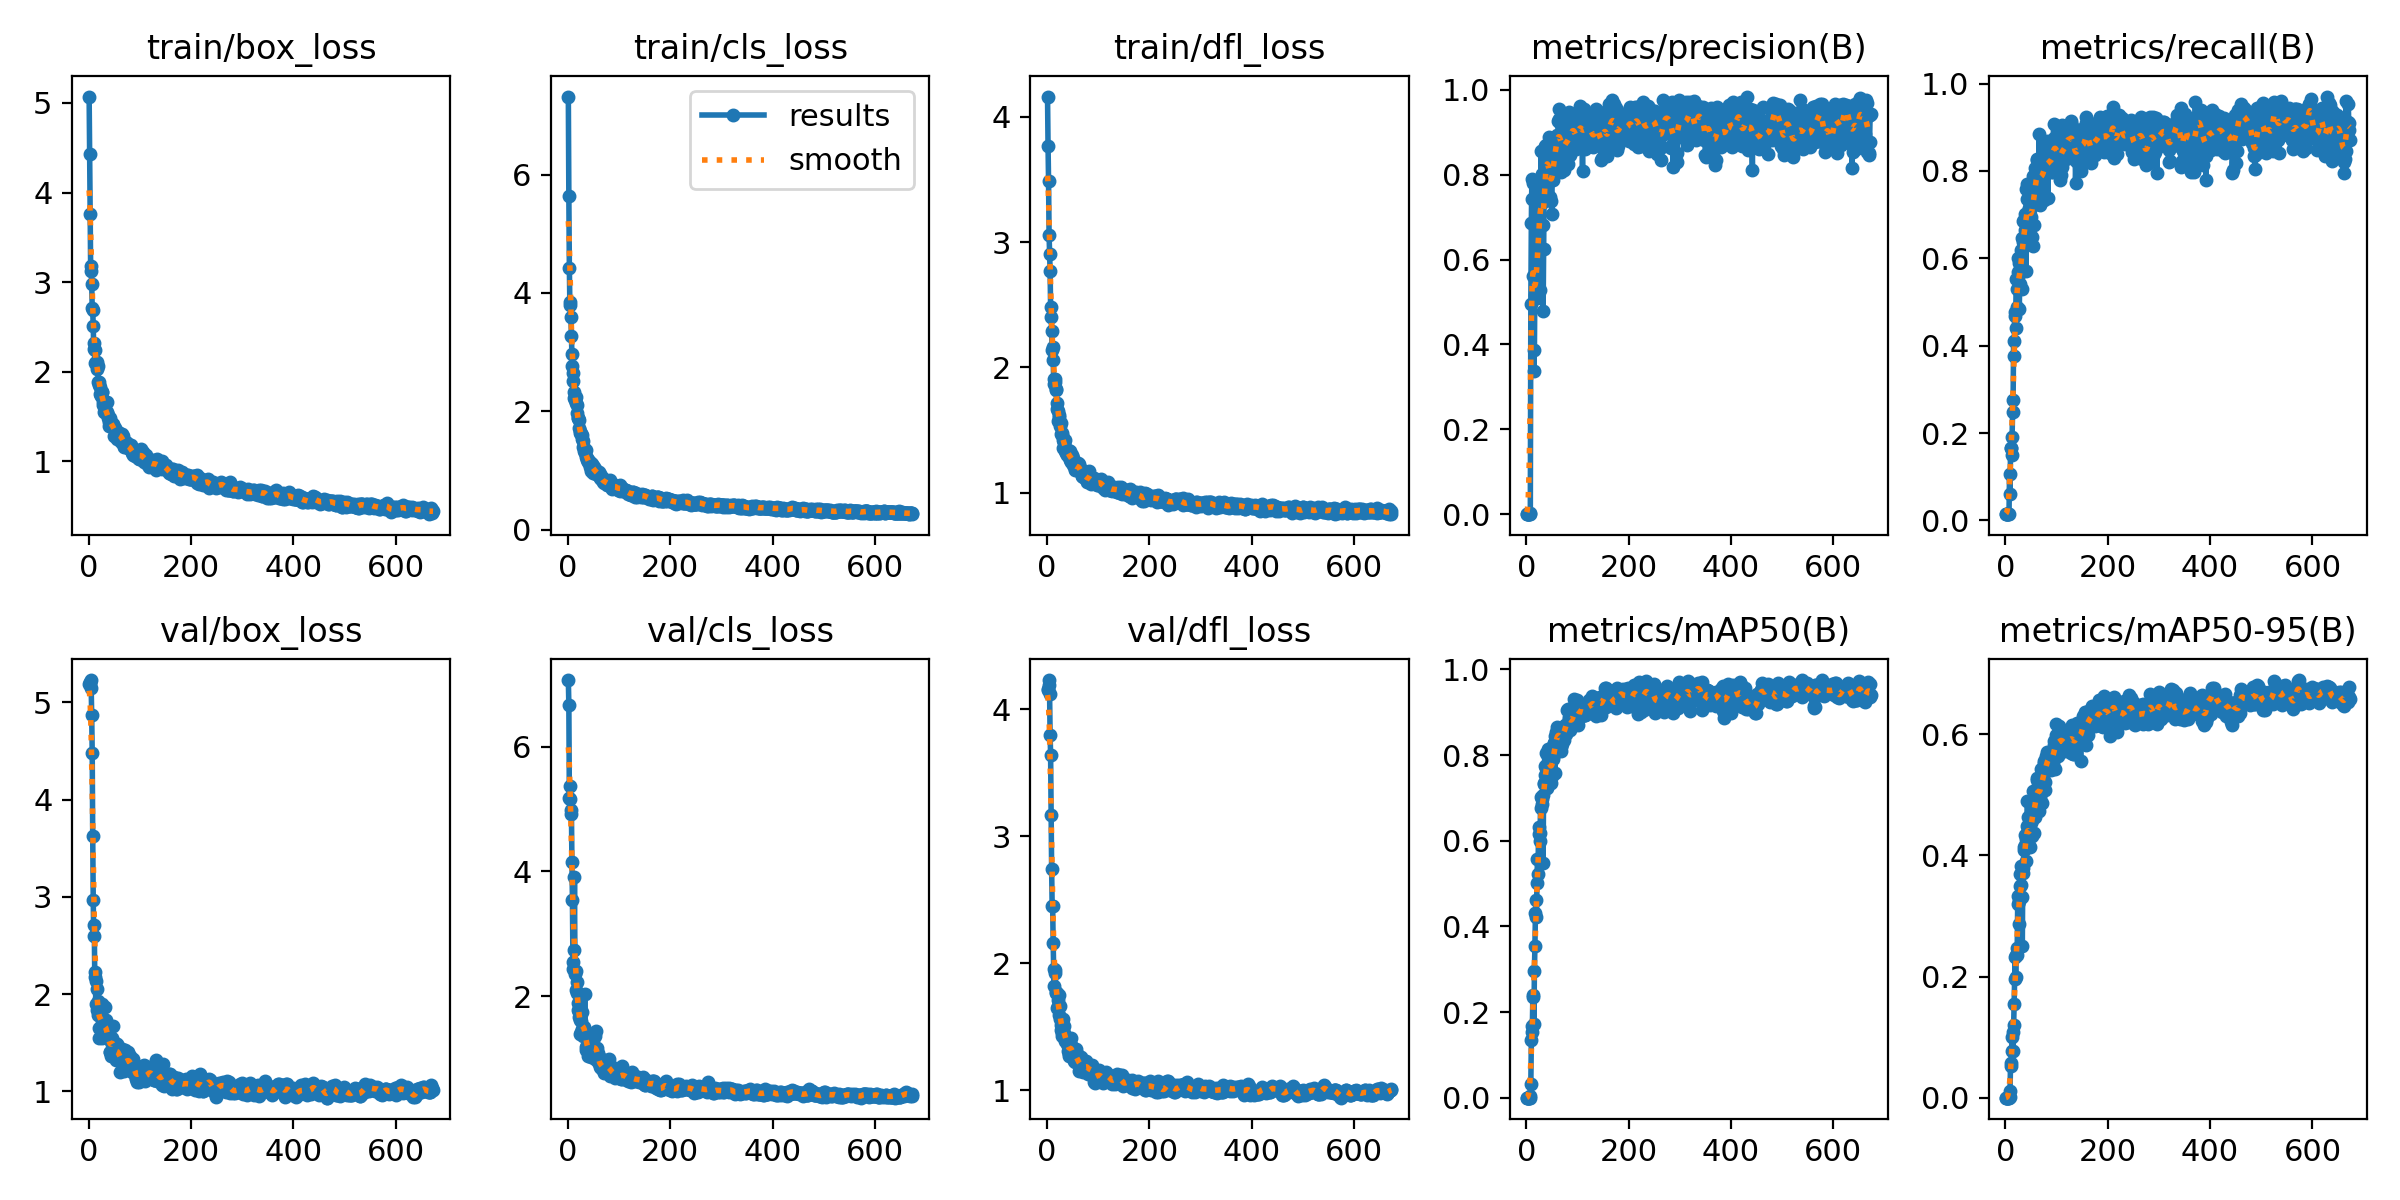

The table this chart was drawn from, first rows:
epoch, train/box_loss, train/cls_loss, train/dfl_loss, metrics/precision(B), metrics/recall(B), metrics/mAP50(B), metrics/mAP50-95(B), val/box_loss, val/cls_loss, val/dfl_loss, lr/pg0, lr/pg1, lr/pg2
1, 5.072, 7.318, 4.161, 0.00011, 0.01429, 6e-05, 2e-05, 5.188, 7.066, 4.154, 0.0001667, 0.0001667, 0.0001667
2, 4.425, 5.636, 3.767, 0.00011, 0.01429, 6e-05, 1e-05, 5.188, 6.67, 4.152, 0.0003441, 0.0003441, 0.0003441
3, 3.755, 4.426, 3.486, 0.00012, 0.01429, 7e-05, 1e-05, 5.211, 5.173, 4.188, 0.0005211, 0.0005211, 0.0005211
4, 3.129, 3.787, 3.059, 0.00012, 0.01429, 7e-05, 2e-05, 5.23, 5.362, 4.229, 0.0006978, 0.0006978, 0.0006978
5, 3.177, 3.847, 2.903, 0.00011, 0.01429, 7e-05, 1e-05, 5.153, 5.161, 4.123, 0.0008742, 0.0008742, 0.0008742
6, 2.978, 3.596, 2.771, 0.00012, 0.01429, 7e-05, 1e-05, 4.867, 4.92, 3.799, 0.00105, 0.00105, 0.00105
7, 2.711, 3.274, 2.483, 0.00011, 0.01429, 9e-05, 3e-05, 4.482, 4.987, 3.643, 0.001104, 0.001104, 0.001104
8, 2.684, 2.961, 2.407, 0.00209, 0.1072, 0.00374, 0.00126, 3.626, 4.158, 3.167, 0.001103, 0.001103, 0.001103
9, 2.509, 2.771, 2.293, 0.4956, 0.06015, 0.03241, 0.0114, 2.97, 3.549, 2.742, 0.001102, 0.001102, 0.001102
10, 2.258, 2.647, 2.14, 0.687, 0.1669, 0.1357, 0.05726, 2.593, 2.554, 2.453, 0.001101, 0.001101, 0.001101
11, 2.32, 2.507, 2.163, 0.7896, 0.1662, 0.1535, 0.05167, 2.712, 2.437, 2.45, 0.0011, 0.0011, 0.0011
12, 2.237, 2.323, 2.059, 0.7428, 0.1504, 0.1685, 0.07731, 2.175, 2.736, 2.156, 0.001099, 0.001099, 0.001099
13, 2.101, 2.225, 1.911, 0.7798, 0.1915, 0.2392, 0.0995, 2.232, 3.911, 1.958, 0.001098, 0.001098, 0.001098
14, 2.092, 2.19, 1.867, 0.5625, 0.2481, 0.2346, 0.1092, 1.895, 2.354, 1.825, 0.001097, 0.001097, 0.001097
15, 2.106, 2.237, 1.911, 0.3386, 0.276, 0.1727, 0.07683, 2.136, 2.409, 1.924, 0.001096, 0.001096, 0.001096
16, 2.113, 2.148, 1.882, 0.3865, 0.4097, 0.2963, 0.1195, 2.047, 2.104, 1.946, 0.001094, 0.001094, 0.001094
17, 2.024, 2.104, 1.829, 0.559, 0.3759, 0.3552, 0.1551, 1.841, 2.223, 1.763, 0.001093, 0.001093, 0.001093
18, 2.062, 1.964, 1.823, 0.5168, 0.469, 0.4302, 0.1955, 1.927, 2.054, 1.77, 0.001092, 0.001092, 0.001092
19, 1.889, 1.881, 1.715, 0.6046, 0.4761, 0.462, 0.2318, 1.789, 1.773, 1.762, 0.001091, 0.001091, 0.001091
20, 1.885, 1.883, 1.667, 0.5655, 0.4396, 0.4225, 0.199, 1.543, 1.896, 1.646, 0.00109, 0.00109, 0.00109
21, 1.847, 1.856, 1.65, 0.5085, 0.5527, 0.5017, 0.2361, 1.646, 1.75, 1.665, 0.001089, 0.001089, 0.001089
22, 1.824, 1.712, 1.569, 0.6515, 0.5294, 0.5583, 0.2348, 1.806, 1.674, 1.713, 0.001088, 0.001088, 0.001088
23, 1.752, 1.627, 1.604, 0.5796, 0.4884, 0.5219, 0.2468, 1.809, 1.624, 1.752, 0.001087, 0.001087, 0.001087
24, 1.744, 1.664, 1.621, 0.7312, 0.5696, 0.6157, 0.3204, 1.763, 1.405, 1.591, 0.001086, 0.001086, 0.001086
25, 1.733, 1.616, 1.554, 0.7603, 0.6015, 0.633, 0.3337, 1.786, 1.429, 1.558, 0.001085, 0.001085, 0.001085
26, 1.772, 1.608, 1.533, 0.5275, 0.5903, 0.5983, 0.2859, 1.893, 1.597, 1.667, 0.001084, 0.001084, 0.001084
27, 1.77, 1.603, 1.555, 0.7439, 0.4842, 0.6172, 0.3254, 1.551, 1.744, 1.514, 0.001082, 0.001082, 0.001082
28, 1.631, 1.531, 1.466, 0.7498, 0.5413, 0.676, 0.3491, 1.595, 1.482, 1.478, 0.001081, 0.001081, 0.001081
29, 1.665, 1.498, 1.48, 0.8566, 0.5765, 0.7022, 0.3693, 1.609, 1.358, 1.455, 0.00108, 0.00108, 0.00108
30, 1.659, 1.398, 1.458, 0.8023, 0.5694, 0.6853, 0.3506, 1.6, 1.482, 1.428, 0.001079, 0.001079, 0.001079
31, 1.55, 1.387, 1.419, 0.7326, 0.6187, 0.6965, 0.3831, 1.641, 1.509, 1.445, 0.001078, 0.001078, 0.001078
32, 1.557, 1.336, 1.359, 0.6804, 0.6461, 0.7058, 0.3312, 1.863, 1.404, 1.561, 0.001077, 0.001077, 0.001077
33, 1.558, 1.341, 1.404, 0.4795, 0.5301, 0.5492, 0.25, 1.735, 2.041, 1.505, 0.001076, 0.001076, 0.001076
34, 1.543, 1.302, 1.403, 0.6258, 0.6383, 0.735, 0.3786, 1.624, 1.381, 1.451, 0.001075, 0.001075, 0.001075
35, 1.555, 1.22, 1.337, 0.7611, 0.6846, 0.7318, 0.3705, 1.6, 1.141, 1.385, 0.001074, 0.001074, 0.001074
36, 1.657, 1.346, 1.422, 0.7836, 0.6871, 0.7754, 0.4088, 1.591, 1.19, 1.41, 0.001073, 0.001073, 0.001073
37, 1.512, 1.173, 1.318, 0.8672, 0.6396, 0.7527, 0.4137, 1.585, 1.223, 1.424, 0.001071, 0.001071, 0.001071
38, 1.48, 1.207, 1.343, 0.8702, 0.7024, 0.8039, 0.4177, 1.569, 1.147, 1.386, 0.00107, 0.00107, 0.00107
39, 1.432, 1.184, 1.327, 0.8477, 0.6643, 0.7711, 0.4338, 1.564, 1.045, 1.368, 0.001069, 0.001069, 0.001069
40, 1.396, 1.15, 1.299, 0.8429, 0.572, 0.7243, 0.3915, 1.589, 1.247, 1.4, 0.001068, 0.001068, 0.001068
41, 1.459, 1.154, 1.343, 0.8323, 0.7589, 0.7801, 0.4276, 1.402, 1.203, 1.312, 0.001067, 0.001067, 0.001067
42, 1.487, 1.132, 1.335, 0.7484, 0.7702, 0.7964, 0.4477, 1.409, 1.058, 1.283, 0.001066, 0.001066, 0.001066
43, 1.407, 1.053, 1.286, 0.853, 0.7361, 0.8136, 0.4896, 1.359, 1.263, 1.27, 0.001065, 0.001065, 0.001065
44, 1.416, 1.102, 1.264, 0.8897, 0.661, 0.7861, 0.4442, 1.502, 1.11, 1.331, 0.001064, 0.001064, 0.001064
45, 1.418, 1.131, 1.335, 0.7933, 0.7605, 0.7981, 0.4641, 1.502, 1.114, 1.351, 0.001063, 0.001063, 0.001063
46, 1.389, 0.999, 1.248, 0.8239, 0.7141, 0.7984, 0.4159, 1.548, 1.036, 1.36, 0.001061, 0.001061, 0.001061
47, 1.401, 1.113, 1.274, 0.7463, 0.7121, 0.7514, 0.4148, 1.673, 1.197, 1.411, 0.00106, 0.00106, 0.00106
48, 1.414, 1.07, 1.281, 0.7936, 0.6562, 0.7353, 0.4132, 1.489, 1.295, 1.31, 0.001059, 0.001059, 0.001059
49, 1.374, 1.079, 1.3, 0.7371, 0.7297, 0.7935, 0.458, 1.402, 1.091, 1.281, 0.001058, 0.001058, 0.001058
50, 1.28, 0.9639, 1.223, 0.7065, 0.6957, 0.7514, 0.4543, 1.401, 1.299, 1.294, 0.001057, 0.001057, 0.001057
51, 1.373, 1.055, 1.28, 0.8398, 0.6488, 0.7591, 0.4314, 1.5, 1.041, 1.336, 0.001056, 0.001056, 0.001056
52, 1.36, 1.017, 1.251, 0.8727, 0.7507, 0.7946, 0.4587, 1.365, 1.192, 1.26, 0.001055, 0.001055, 0.001055
53, 1.313, 1.004, 1.248, 0.7883, 0.6286, 0.7906, 0.4717, 1.318, 1.368, 1.232, 0.001054, 0.001054, 0.001054
54, 1.308, 0.9527, 1.19, 0.8176, 0.7883, 0.8287, 0.5059, 1.436, 0.9981, 1.262, 0.001053, 0.001053, 0.001053
55, 1.298, 0.9389, 1.186, 0.8388, 0.772, 0.8291, 0.4857, 1.362, 1.03, 1.22, 0.001052, 0.001052, 0.001052
56, 1.248, 1.01, 1.215, 0.8306, 0.6768, 0.7583, 0.4378, 1.482, 1.449, 1.298, 0.001051, 0.001051, 0.001051
57, 1.33, 0.9778, 1.22, 0.8899, 0.7332, 0.8458, 0.477, 1.47, 1.166, 1.327, 0.001049, 0.001049, 0.001049
58, 1.268, 0.9489, 1.19, 0.8516, 0.8067, 0.8323, 0.464, 1.416, 1.09, 1.241, 0.001048, 0.001048, 0.001048
59, 1.31, 0.955, 1.203, 0.8896, 0.7973, 0.8548, 0.4994, 1.361, 0.956, 1.254, 0.001047, 0.001047, 0.001047
60, 1.301, 0.9743, 1.235, 0.8932, 0.7241, 0.8277, 0.4803, 1.402, 1.009, 1.279, 0.001046, 0.001046, 0.001046
... 613 more rows
